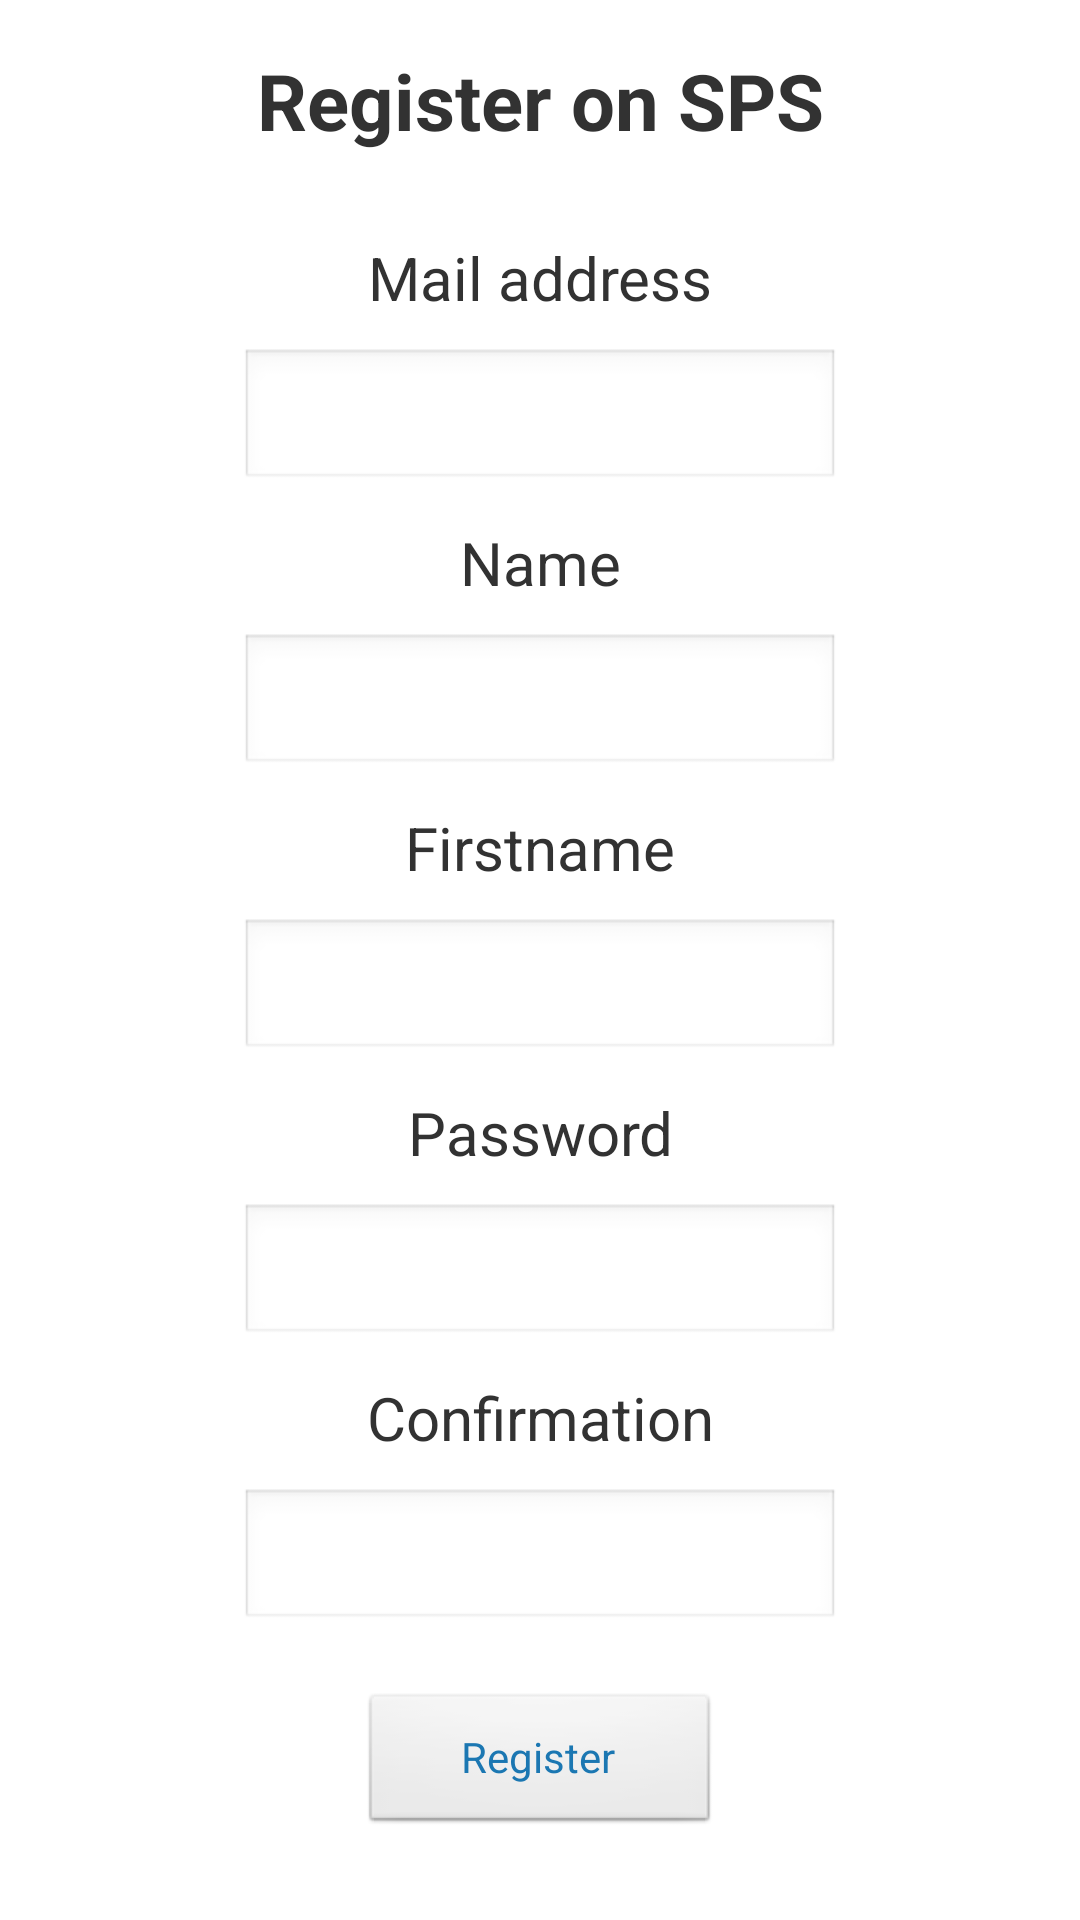

Layout XML and referenced resources for this Android screen:
<!-- AndroidManifest.xml: application theme NoTitleTheme -->
<!-- res/layout/register_screen.xml -->
<ScrollView 
    xmlns:android="http://schemas.android.com/apk/res/android"
    xmlns:tools="http://schemas.android.com/tools"
    android:layout_width="match_parent"
    android:layout_height="match_parent"
    android:fillViewport="true"
    android:paddingBottom="@dimen/activity_vertical_margin"
    android:paddingLeft="@dimen/activity_horizontal_margin"
    android:paddingRight="@dimen/activity_horizontal_margin"
    android:paddingTop="@dimen/activity_vertical_margin"
    android:background="@drawable/background"
    tools:context=".RegisterActivity" >
    
    <RelativeLayout 
		android:id="@+id/detail_rl"
	   	android:layout_width="match_parent"
	   	android:layout_height="wrap_content"
	   	android:padding="5dp"
	   	android:background="#DDFFFFFF" >
	   	
        <TextView
	        android:id="@+id/register_title_tv"
	        android:layout_width="match_parent"
	        android:layout_height="wrap_content"
	        android:layout_marginBottom="8dp"
	        android:gravity="center"
	        android:textSize="26sp"
	        android:textStyle="bold" 
	        android:text="@string/register_title_header" />

	    <TextView
	        android:id="@+id/register_email_tv"
	        android:layout_width="200dp"
	        android:layout_height="wrap_content"
	        android:layout_below="@id/register_title_tv"
	        android:layout_centerHorizontal="true"
	        android:layout_marginTop="20dp"
	        android:textSize="20sp"
	        android:gravity="center"
	        android:text="@string/user_email_header" />
	
	    <EditText
	        android:id="@+id/register_email_et"
	        android:layout_width="200dp"
	        android:layout_height="wrap_content"
	        android:layout_below="@id/register_email_tv"
	        android:layout_centerHorizontal="true"
	        android:layout_marginTop="10dp"
	        android:inputType="textEmailAddress" >
	
	    </EditText>
	    
	    <TextView
	        android:id="@+id/register_name_tv"
	        android:layout_width="200dp"
	        android:layout_height="wrap_content"
	        android:layout_below="@id/register_email_et"
	        android:layout_centerHorizontal="true"
	        android:layout_marginTop="10dp"
	        android:textSize="20sp"
	        android:gravity="center"
	        android:text="@string/user_name_header" />
	
	    <EditText
	        android:id="@+id/register_name_et"
	        android:layout_width="200dp"
	        android:layout_height="wrap_content"
	        android:layout_below="@id/register_name_tv"
	        android:layout_centerHorizontal="true"
	        android:layout_marginTop="10dp"
	        android:inputType="textPersonName" >
	
	    </EditText>
	    
	    <TextView
	        android:id="@+id/register_firstname_tv"
	        android:layout_width="200dp"
	        android:layout_height="wrap_content"
	        android:layout_below="@id/register_name_et"
	        android:layout_centerHorizontal="true"
	        android:layout_marginTop="10dp"
	        android:textSize="20sp"
	        android:gravity="center"
	        android:text="@string/user_firstname_header" />
	
	    <EditText
	        android:id="@+id/register_firstname_et"
	        android:layout_width="200dp"
	        android:layout_height="wrap_content"
	        android:layout_below="@id/register_firstname_tv"
	        android:layout_centerHorizontal="true"
	        android:layout_marginTop="10dp"
	        android:inputType="textPersonName" >
	
	    </EditText>
	
	    <TextView
	        android:id="@+id/register_password_tv"
	        android:layout_width="200dp"
	        android:layout_height="wrap_content"
	        android:layout_below="@id/register_firstname_et"
	        android:layout_centerHorizontal="true"
	        android:layout_marginTop="10dp"
	        android:textSize="20sp"
	        android:gravity="center"
	        android:text="@string/user_password_header" />
	
	    <EditText
	        android:id="@+id/register_password_et"
	        android:layout_width="200dp"
	        android:layout_height="wrap_content"
	        android:layout_below="@id/register_password_tv"
	        android:layout_centerHorizontal="true"
	        android:layout_marginTop="10dp"
	        android:inputType="textPassword" />
	    
	    <TextView
	        android:id="@+id/register_password_confirmation_tv"
	        android:layout_width="200dp"
	        android:layout_height="wrap_content"
	        android:layout_below="@id/register_password_et"
	        android:layout_centerHorizontal="true"
	        android:layout_marginTop="10dp"
	        android:textSize="20sp"
	        android:gravity="center"
	        android:text="@string/user_confirmation_header" />
	
	    <EditText
	        android:id="@+id/register_password_confirmation_et"
	        android:layout_width="200dp"
	        android:layout_height="wrap_content"
	        android:layout_below="@id/register_password_confirmation_tv"
	        android:layout_centerHorizontal="true"
	        android:layout_marginTop="10dp"
	        android:inputType="textPassword" />
	
	    <Button
	        android:id="@+id/register_b"
	        android:layout_width="120dp"
	        android:layout_height="wrap_content"
	        android:layout_below="@id/register_password_confirmation_et"
	        android:layout_centerHorizontal="true"
	        android:layout_marginTop="20dp"
	        android:textColor="#1B77B2"
	        android:text="@string/register_button" />
    
    </RelativeLayout>

</ScrollView>
<!-- resources referenced by this layout -->
<resources>
  <dimen name="activity_horizontal_margin">11dp</dimen>
  <dimen name="activity_vertical_margin">11dp</dimen>
  <string name="register_button">Register</string>
  <string name="register_title_header">Register on SPS</string>
  <string name="user_confirmation_header">Confirmation</string>
  <string name="user_email_header">Mail address</string>
  <string name="user_firstname_header">Firstname</string>
  <string name="user_name_header">Name</string>
  <string name="user_password_header">Password</string>
  <style name="NoTitleTheme" parent="AppBaseTheme">
  
          <item name="android:windowNoTitle">true</item>
          
      </style>
  <style name="AppBaseTheme" parent="android:Theme.Light">
          
      </style>
</resources>
